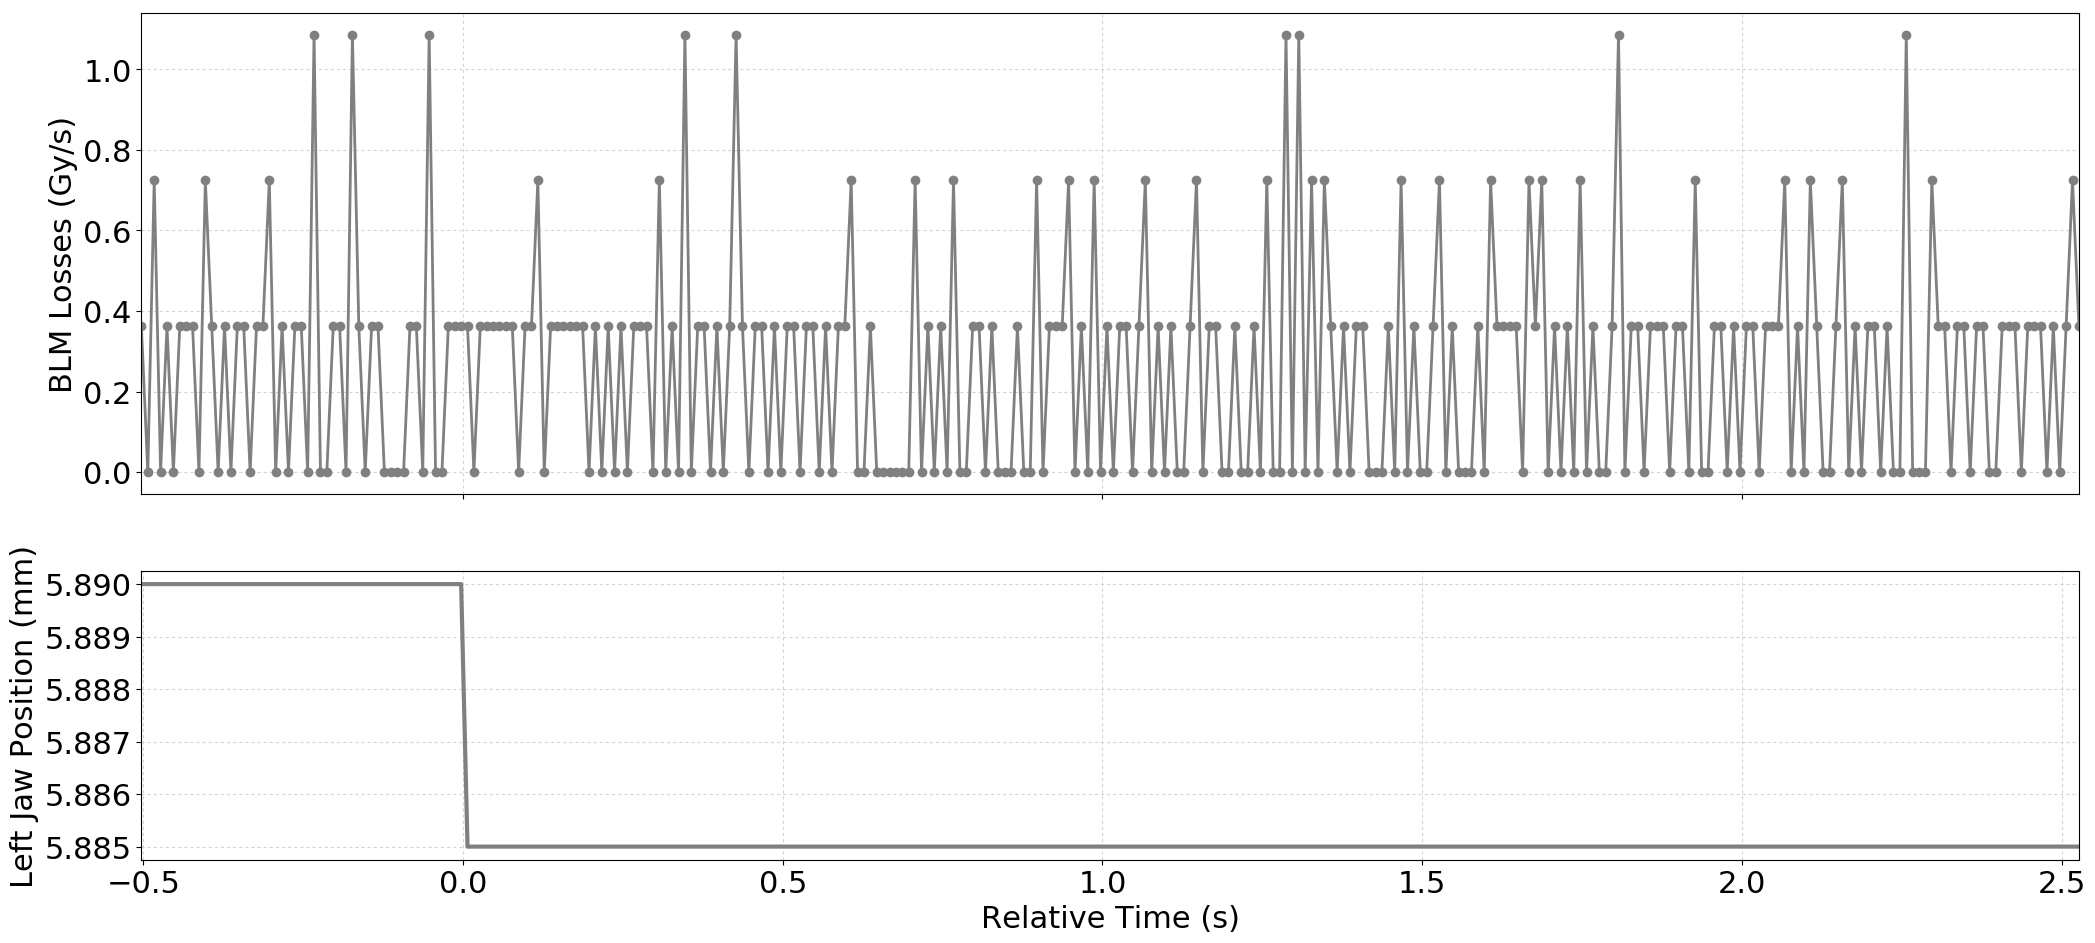

Values plotted in this chart, from the file beside it:
Timestamp, position, BLMTI.06R7.B2I10_TCP.C6R7.B2
1493647362640, 5.89, 3.6200000000000004e-07
1493647362650, 5.89, 0.0
1493647362660, 5.89, 7.240000000000001e-07
1493647362670, 5.89, 0.0
1493647362680, 5.89, 3.6200000000000004e-07
1493647362690, 5.89, 0.0
1493647362700, 5.89, 3.6200000000000004e-07
1493647362710, 5.89, 3.6200000000000004e-07
1493647362720, 5.89, 3.6200000000000004e-07
1493647362730, 5.89, 0.0
1493647362740, 5.89, 7.240000000000001e-07
1493647362750, 5.89, 3.6200000000000004e-07
1493647362760, 5.89, 0.0
1493647362770, 5.89, 3.6200000000000004e-07
1493647362780, 5.89, 0.0
1493647362790, 5.89, 3.6200000000000004e-07
1493647362800, 5.89, 3.6200000000000004e-07
1493647362810, 5.89, 0.0
1493647362820, 5.89, 3.6200000000000004e-07
1493647362830, 5.89, 3.6200000000000004e-07
1493647362840, 5.89, 7.240000000000001e-07
1493647362850, 5.89, 0.0
1493647362860, 5.89, 3.6200000000000004e-07
1493647362870, 5.89, 0.0
1493647362880, 5.89, 3.6200000000000004e-07
1493647362890, 5.89, 3.6200000000000004e-07
1493647362900, 5.89, 0.0
1493647362910, 5.89, 1.0859999999999999e-06
1493647362920, 5.89, 0.0
1493647362930, 5.89, 0.0
1493647362940, 5.89, 3.6200000000000004e-07
1493647362950, 5.89, 3.6200000000000004e-07
1493647362960, 5.89, 0.0
1493647362970, 5.89, 1.0859999999999999e-06
1493647362980, 5.89, 3.6200000000000004e-07
1493647362990, 5.89, 0.0
1493647363000, 5.89, 3.6200000000000004e-07
1493647363010, 5.89, 3.6200000000000004e-07
1493647363020, 5.89, 0.0
1493647363030, 5.89, 0.0
1493647363040, 5.89, 0.0
1493647363050, 5.89, 0.0
1493647363060, 5.89, 3.6200000000000004e-07
1493647363070, 5.89, 3.6200000000000004e-07
1493647363080, 5.89, 0.0
1493647363090, 5.89, 1.0859999999999999e-06
1493647363100, 5.89, 0.0
1493647363110, 5.89, 0.0
1493647363120, 5.89, 3.6200000000000004e-07
1493647363130, 5.89, 3.6200000000000004e-07
1493647363140, 5.89, 3.6200000000000004e-07
1493647363150, 5.885, 3.6200000000000004e-07
1493647363160, 5.885, 0.0
1493647363170, 5.885, 3.6200000000000004e-07
1493647363180, 5.885, 3.6200000000000004e-07
1493647363190, 5.885, 3.6200000000000004e-07
1493647363200, 5.885, 3.6200000000000004e-07
1493647363210, 5.885, 3.6200000000000004e-07
1493647363220, 5.885, 3.6200000000000004e-07
1493647363230, 5.885, 0.0
... 244 more rows
